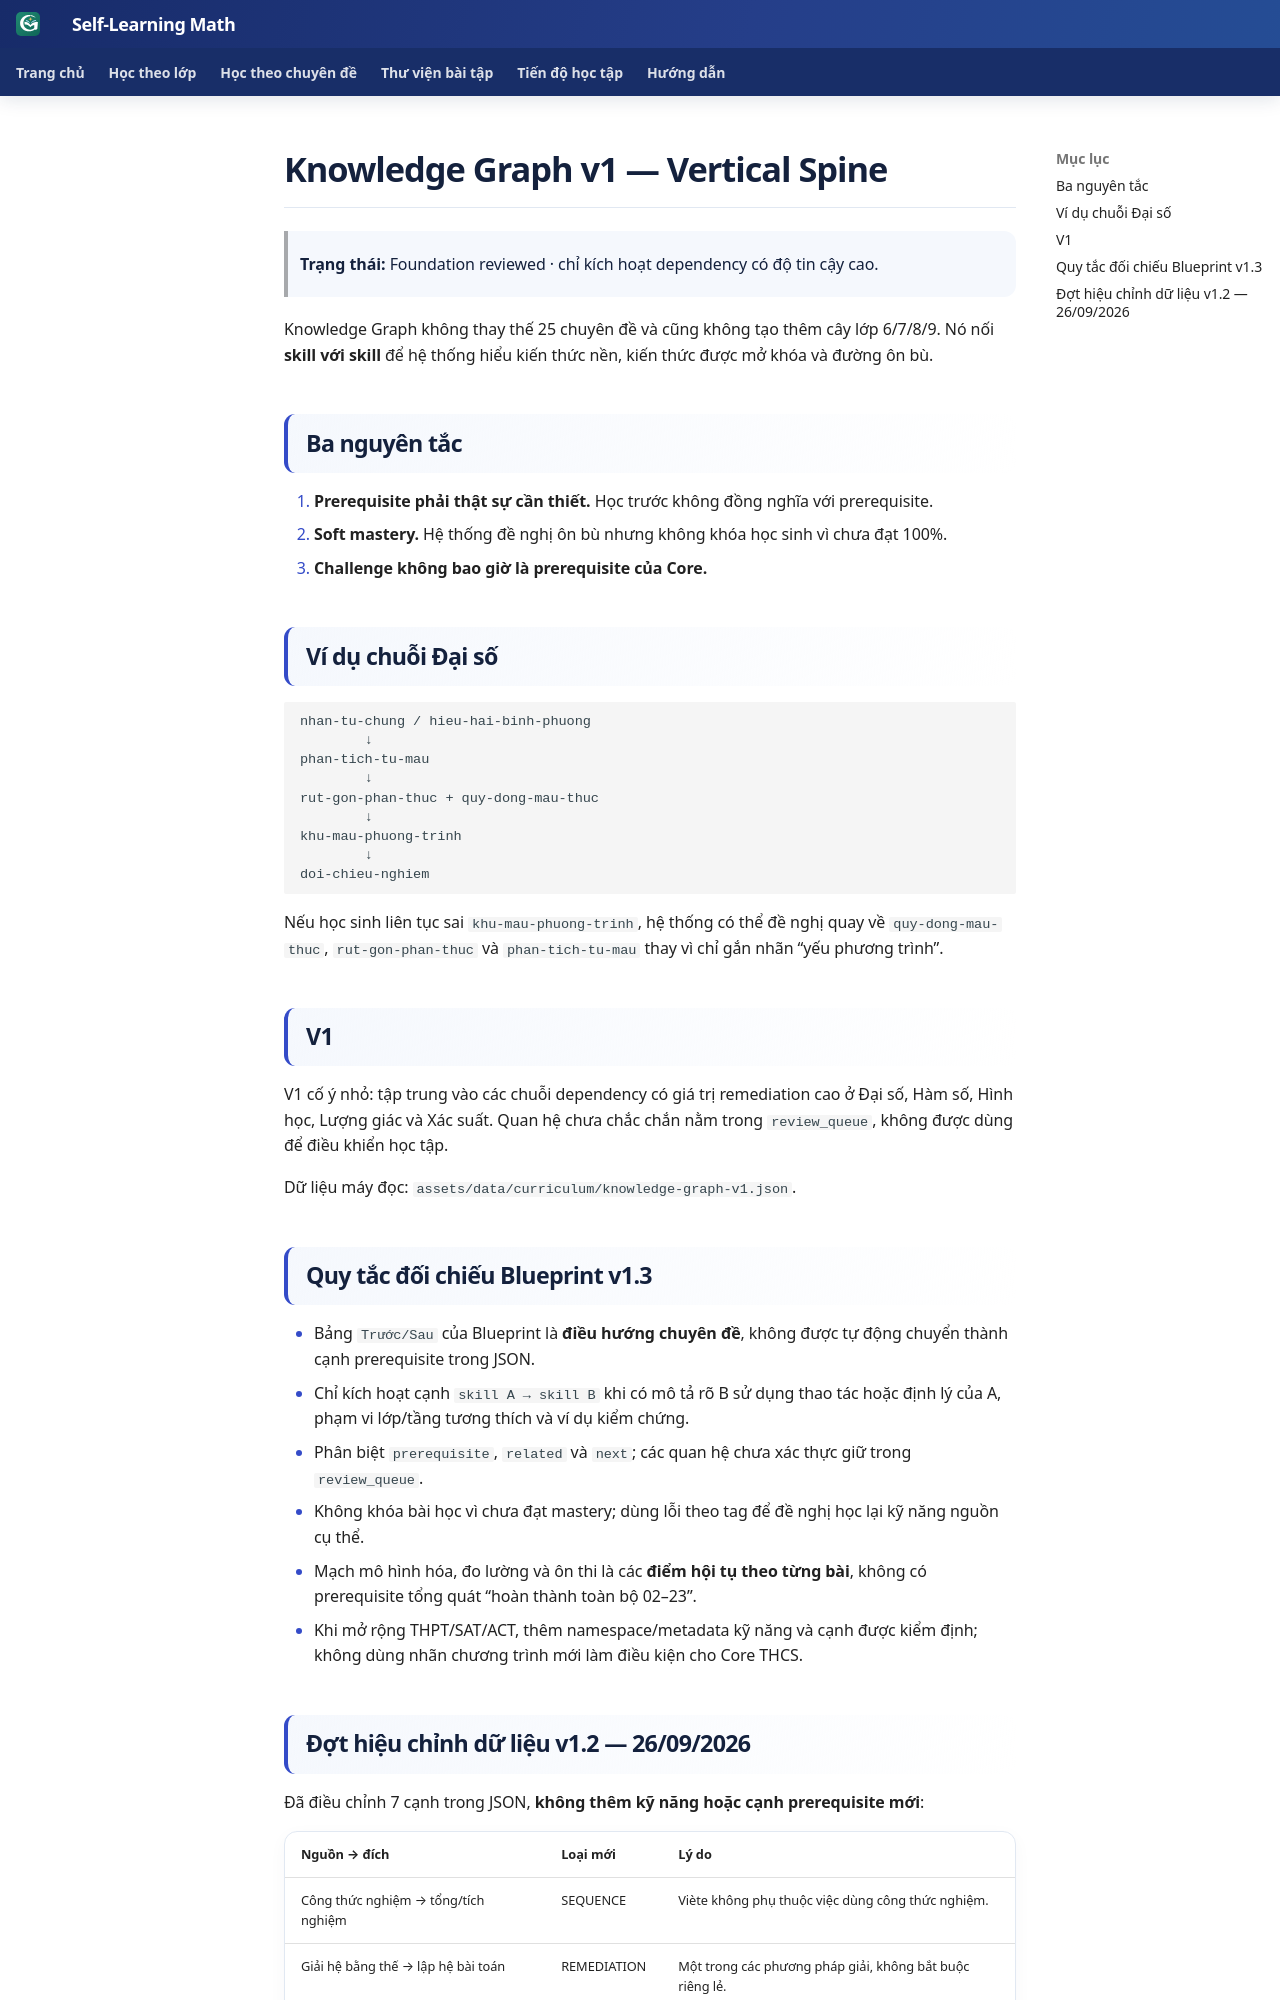

repository: TMA2015/roadmap-toan-thcs · page: roadmap/knowledge-graph/index.html · generator: mkdocs

# Knowledge Graph v1 — Vertical Spine

> **Trạng thái:** Foundation reviewed · chỉ kích hoạt dependency có độ tin cậy cao.

Knowledge Graph không thay thế 25 chuyên đề và cũng không tạo thêm cây lớp 6/7/8/9. Nó nối **skill với skill** để hệ thống hiểu kiến thức nền, kiến thức được mở khóa và đường ôn bù.

## Ba nguyên tắc

1. **Prerequisite phải thật sự cần thiết.** Học trước không đồng nghĩa với prerequisite.
2. **Soft mastery.** Hệ thống đề nghị ôn bù nhưng không khóa học sinh vì chưa đạt 100%.
3. **Challenge không bao giờ là prerequisite của Core.**

## Ví dụ chuỗi Đại số

```text
nhan-tu-chung / hieu-hai-binh-phuong
        ↓
phan-tich-tu-mau
        ↓
rut-gon-phan-thuc + quy-dong-mau-thuc
        ↓
khu-mau-phuong-trinh
        ↓
doi-chieu-nghiem
```

Nếu học sinh liên tục sai `khu-mau-phuong-trinh`, hệ thống có thể đề nghị quay về `quy-dong-mau-thuc`, `rut-gon-phan-thuc` và `phan-tich-tu-mau` thay vì chỉ gắn nhãn “yếu phương trình”.

## V1

V1 cố ý nhỏ: tập trung vào các chuỗi dependency có giá trị remediation cao ở Đại số, Hàm số, Hình học, Lượng giác và Xác suất. Quan hệ chưa chắc chắn nằm trong `review_queue`, không được dùng để điều khiển học tập.

Dữ liệu máy đọc: `assets/data/curriculum/knowledge-graph-v1.json`.

## Quy tắc đối chiếu Blueprint v1.3

- Bảng `Trước/Sau` của Blueprint là **điều hướng chuyên đề**, không được tự động chuyển thành cạnh prerequisite trong JSON.
- Chỉ kích hoạt cạnh `skill A → skill B` khi có mô tả rõ B sử dụng thao tác hoặc định lý của A, phạm vi lớp/tầng tương thích và ví dụ kiểm chứng.
- Phân biệt `prerequisite`, `related` và `next`; các quan hệ chưa xác thực giữ trong `review_queue`.
- Không khóa bài học vì chưa đạt mastery; dùng lỗi theo tag để đề nghị học lại kỹ năng nguồn cụ thể.
- Mạch mô hình hóa, đo lường và ôn thi là các **điểm hội tụ theo từng bài**, không có prerequisite tổng quát “hoàn thành toàn bộ 02–23”.
- Khi mở rộng THPT/SAT/ACT, thêm namespace/metadata kỹ năng và cạnh được kiểm định; không dùng nhãn chương trình mới làm điều kiện cho Core THCS.
